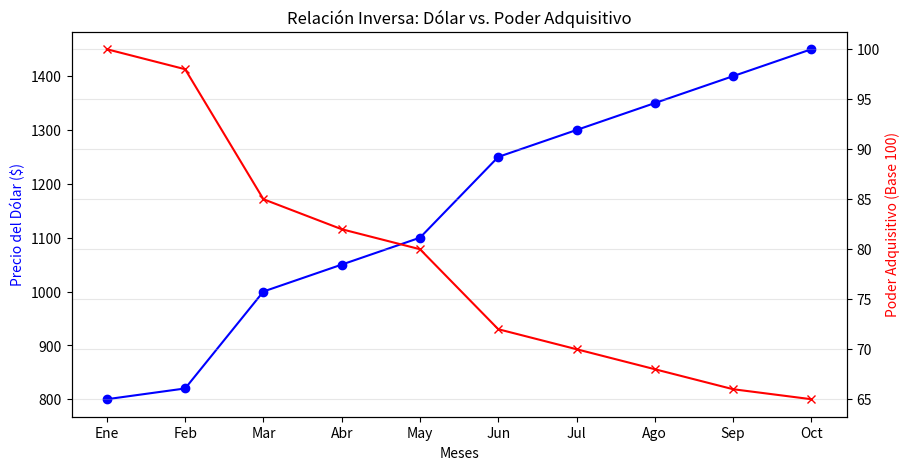

This chart was generated by the following Python code:
import matplotlib.pyplot as plt
import pandas as pd

# Datos simulados que representan la realidad argentina
# Muestra cómo cuando el dólar salta, el poder adquisitivo (Salario) cae
data = {
    'Mes': ['Ene', 'Feb', 'Mar', 'Abr', 'May', 'Jun', 'Jul', 'Ago', 'Sep', 'Oct'],
    'Precio_Dolar': [800, 820, 1000, 1050, 1100, 1250, 1300, 1350, 1400, 1450],
    'Poder_Compra_Salario': [100, 98, 85, 82, 80, 72, 70, 68, 66, 65]
}

df = pd.DataFrame(data)

fig, ax1 = plt.subplots(figsize=(10, 5))

# Eje para el Dólar
ax1.set_xlabel('Meses')
ax1.set_ylabel('Precio del Dólar ($)', color='blue')
ax1.plot(df['Mes'], df['Precio_Dolar'], color='blue', marker='o', label='Subida del Dólar')

# Eje para el Poder Adquisitivo
ax2 = ax1.twinx()
ax2.set_ylabel('Poder Adquisitivo (Base 100)', color='red')
ax2.plot(df['Mes'], df['Poder_Compra_Salario'], color='red', marker='x', label='Caída del Salario')

plt.title('Relación Inversa: Dólar vs. Poder Adquisitivo')
plt.grid(alpha=0.3)
plt.savefig("relacion_dolar_peso.png")

print("Gráfica guardada como 'relacion_dolar_peso.png'")
